Run: headless pygame with SDL's dummy video driver; simulated clock (each Clock.tick advances the game by its frame time, no real sleeping); random seed 0; keys injected as events and as key.get_pressed() state; no mouse input.
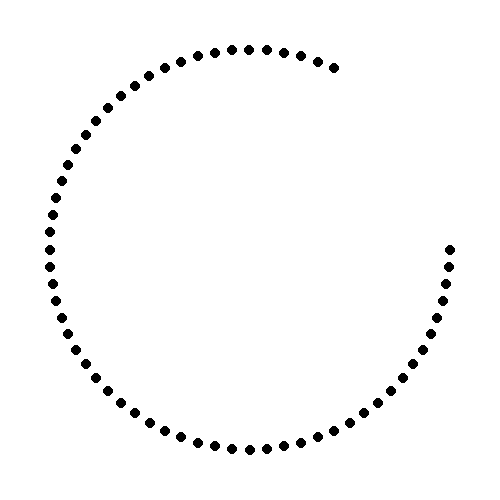
Frame 1 of 4 · flips 1–60 · no input
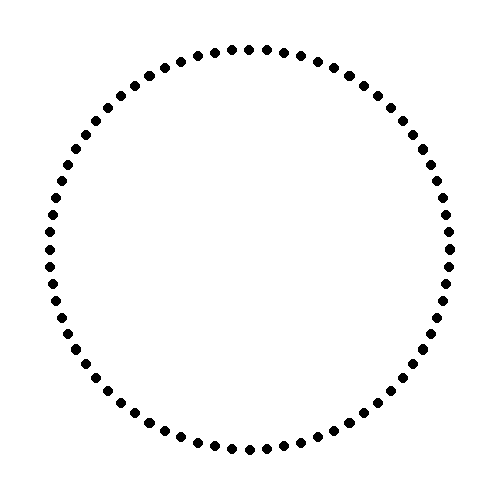
Frame 2 of 4 · flips 61–180 · tapped SPACE, RETURN · held RIGHT (→), D
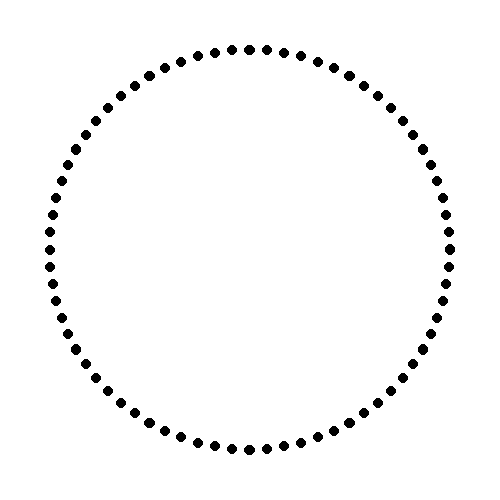
Frame 3 of 4 · flips 181–300 · held DOWN (↓), S
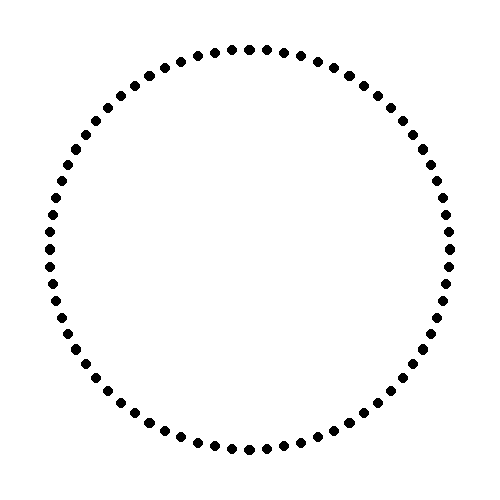
Frame 4 of 4 · flips 301–420 · held LEFT (←), A, UP (↑), W

The pygame program that drew these frames:

import pygame as pg, math

WIDTH, HEIGHT = 500, 500
FPS = 60
class Circle(pg.sprite.Sprite):
    def __init__(self):
        super().__init__()
        self.image = pg.Surface((WIDTH, HEIGHT), pg.SRCALPHA)
        self.rect = self.image.get_rect(topleft=(0, 0))
        self.dir = 0

    def update(self):
        # self.image.fill((0, 0, 0, 0))
        x = WIDTH/2+200*math.cos(self.dir*math.pi/180)
        y = HEIGHT/2+200*math.sin(self.dir*math.pi/180)

        pg.draw.circle(self.image, (0, 0, 0),
                       (x, y), 5)
        self.dir += 5

pg.init()
screen = pg.display.set_mode((WIDTH,HEIGHT))
pg.display.set_caption('円周上の座標')
clock = pg.time.Clock()

all_circles = pg.sprite.Group()
all_circles.add(Circle())

running = True
while running:
    for event in pg.event.get():
        if event.type == pg.QUIT:
            running = False

    all_circles.update()
    screen.fill(pg.Color('white'))
    all_circles.draw(screen)

    pg.display.update()
    clock.tick(FPS)

pg.quit()
